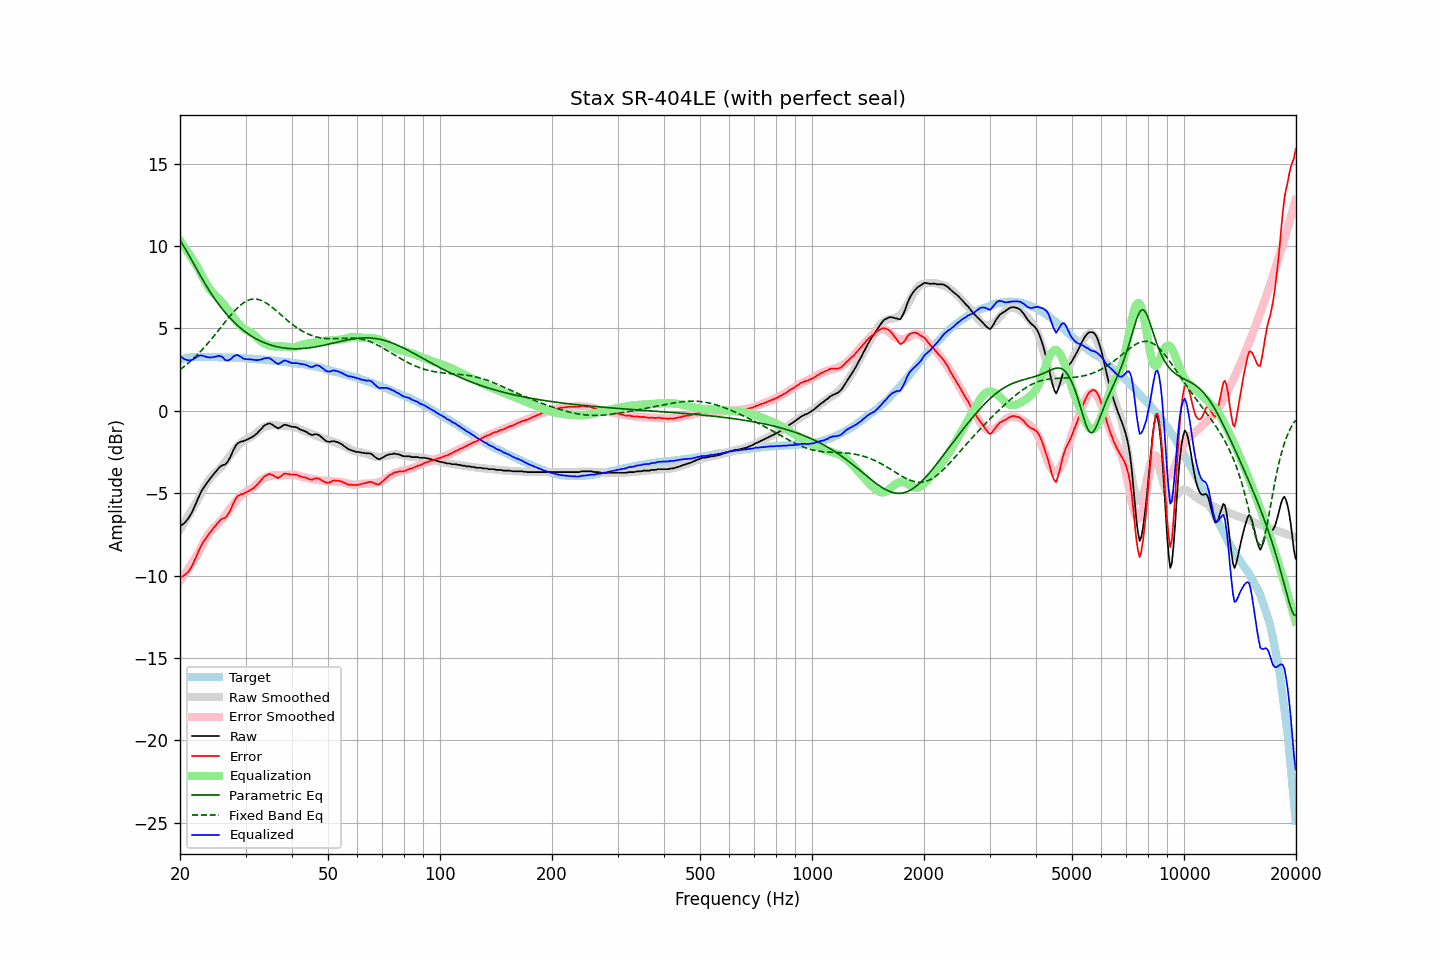

The file beside this chart, header and first rows:
frequency, raw, error, smoothed, error_smoothed, equalization, parametric_eq, fixed_band_eq, equalized_raw, equalized_smoothed, target
20.00, -6.98, -10.08, -7.21, -10.33, 10.33, 10.34, 2.50, 3.35, 3.12, 3.10
20.20, -6.94, -10.07, -7.05, -10.19, 10.19, 10.20, 2.57, 3.25, 3.14, 3.13
20.40, -6.87, -10.03, -6.89, -10.05, 10.05, 10.04, 2.65, 3.18, 3.16, 3.16
20.61, -6.78, -9.96, -6.73, -9.91, 9.91, 9.88, 2.72, 3.13, 3.18, 3.18
20.81, -6.67, -9.88, -6.57, -9.76, 9.76, 9.71, 2.80, 3.09, 3.20, 3.21
21.02, -6.55, -9.79, -6.40, -9.62, 9.62, 9.54, 2.88, 3.06, 3.21, 3.24
21.23, -6.40, -9.65, -6.24, -9.47, 9.47, 9.37, 2.97, 3.07, 3.23, 3.25
21.44, -6.24, -9.49, -6.08, -9.32, 9.32, 9.19, 3.05, 3.08, 3.24, 3.26
21.66, -6.05, -9.32, -5.91, -9.16, 9.16, 9.02, 3.14, 3.11, 3.25, 3.26
21.87, -5.82, -9.08, -5.75, -9.01, 9.01, 8.84, 3.24, 3.19, 3.26, 3.26
22.09, -5.62, -8.89, -5.58, -8.85, 8.85, 8.66, 3.33, 3.23, 3.27, 3.27
22.31, -5.37, -8.64, -5.42, -8.69, 8.69, 8.49, 3.43, 3.32, 3.27, 3.27
22.54, -5.15, -8.43, -5.22, -8.50, 8.50, 8.32, 3.53, 3.34, 3.27, 3.27
22.76, -4.95, -8.22, -5.04, -8.31, 8.31, 8.14, 3.63, 3.36, 3.27, 3.27
22.99, -4.77, -8.03, -4.85, -8.12, 8.12, 7.97, 3.73, 3.35, 3.27, 3.26
23.22, -4.63, -7.89, -4.67, -7.94, 7.94, 7.81, 3.84, 3.31, 3.27, 3.26
23.45, -4.48, -7.74, -4.50, -7.77, 7.77, 7.65, 3.95, 3.29, 3.27, 3.26
23.69, -4.35, -7.61, -4.34, -7.60, 7.60, 7.49, 4.06, 3.25, 3.26, 3.26
23.92, -4.21, -7.47, -4.19, -7.45, 7.45, 7.33, 4.17, 3.24, 3.26, 3.26
24.16, -4.09, -7.36, -4.06, -7.32, 7.32, 7.18, 4.29, 3.23, 3.26, 3.27
24.40, -3.96, -7.23, -3.95, -7.21, 7.21, 7.03, 4.40, 3.25, 3.26, 3.27
24.65, -3.84, -7.10, -3.84, -7.10, 7.10, 6.88, 4.52, 3.26, 3.26, 3.26
24.89, -3.73, -6.98, -3.75, -7.01, 7.01, 6.74, 4.64, 3.28, 3.25, 3.25
25.14, -3.61, -6.86, -3.66, -6.92, 6.92, 6.60, 4.77, 3.31, 3.25, 3.25
25.39, -3.49, -6.74, -3.57, -6.82, 6.82, 6.47, 4.89, 3.33, 3.25, 3.25
25.65, -3.39, -6.64, -3.47, -6.72, 6.72, 6.34, 5.01, 3.33, 3.25, 3.25
25.91, -3.32, -6.56, -3.36, -6.61, 6.61, 6.21, 5.13, 3.29, 3.25, 3.24
26.16, -3.28, -6.52, -3.25, -6.49, 6.49, 6.09, 5.26, 3.21, 3.24, 3.24
26.43, -3.27, -6.51, -3.12, -6.36, 6.36, 5.97, 5.38, 3.09, 3.24, 3.24
26.69, -3.17, -6.41, -2.99, -6.23, 6.23, 5.86, 5.50, 3.06, 3.24, 3.24
26.96, -3.03, -6.27, -2.86, -6.10, 6.10, 5.75, 5.62, 3.06, 3.23, 3.23
27.23, -2.86, -6.10, -2.73, -5.96, 5.96, 5.64, 5.74, 3.10, 3.23, 3.23
27.50, -2.66, -5.89, -2.61, -5.83, 5.83, 5.54, 5.86, 3.17, 3.23, 3.23
27.77, -2.43, -5.65, -2.48, -5.70, 5.70, 5.44, 5.97, 3.28, 3.22, 3.22
28.05, -2.24, -5.46, -2.36, -5.58, 5.58, 5.34, 6.07, 3.34, 3.22, 3.22
28.33, -2.07, -5.28, -2.24, -5.46, 5.46, 5.25, 6.18, 3.39, 3.21, 3.21
28.62, -1.96, -5.17, -2.13, -5.34, 5.34, 5.16, 6.27, 3.38, 3.21, 3.21
28.90, -1.92, -5.12, -2.03, -5.23, 5.23, 5.07, 6.36, 3.31, 3.20, 3.20
29.19, -1.86, -5.05, -1.93, -5.13, 5.13, 4.99, 6.44, 3.27, 3.20, 3.19
29.48, -1.86, -5.06, -1.85, -5.04, 5.04, 4.91, 6.52, 3.18, 3.19, 3.20
29.78, -1.81, -5.00, -1.79, -4.97, 4.97, 4.84, 6.59, 3.16, 3.19, 3.19
30.08, -1.78, -4.97, -1.73, -4.91, 4.91, 4.76, 6.64, 3.13, 3.18, 3.19
30.38, -1.73, -4.91, -1.68, -4.86, 4.86, 4.69, 6.69, 3.13, 3.18, 3.17
30.68, -1.68, -4.85, -1.64, -4.81, 4.81, 4.63, 6.73, 3.13, 3.17, 3.17
30.99, -1.63, -4.79, -1.59, -4.75, 4.75, 4.56, 6.76, 3.12, 3.16, 3.16
31.30, -1.58, -4.74, -1.53, -4.69, 4.69, 4.50, 6.77, 3.11, 3.16, 3.16
31.61, -1.52, -4.68, -1.46, -4.61, 4.61, 4.44, 6.78, 3.09, 3.15, 3.15
31.93, -1.44, -4.58, -1.38, -4.52, 4.52, 4.39, 6.78, 3.08, 3.14, 3.14
32.24, -1.36, -4.49, -1.29, -4.43, 4.43, 4.33, 6.77, 3.07, 3.14, 3.13
32.57, -1.25, -4.38, -1.21, -4.34, 4.34, 4.28, 6.75, 3.09, 3.13, 3.13
32.89, -1.15, -4.27, -1.13, -4.25, 4.25, 4.24, 6.72, 3.10, 3.12, 3.12
33.22, -1.05, -4.16, -1.06, -4.17, 4.17, 4.19, 6.68, 3.12, 3.11, 3.11
33.55, -0.93, -4.04, -1.00, -4.11, 4.11, 4.15, 6.63, 3.18, 3.10, 3.11
33.89, -0.86, -3.96, -0.96, -4.06, 4.06, 4.11, 6.58, 3.20, 3.10, 3.09
34.23, -0.82, -3.91, -0.93, -4.02, 4.02, 4.07, 6.52, 3.19, 3.09, 3.09
34.57, -0.77, -3.85, -0.90, -3.98, 3.98, 4.04, 6.45, 3.21, 3.08, 3.08
34.92, -0.77, -3.83, -0.88, -3.95, 3.95, 4.00, 6.38, 3.18, 3.07, 3.06
35.27, -0.82, -3.88, -0.87, -3.93, 3.93, 3.97, 6.30, 3.11, 3.06, 3.06
35.62, -0.87, -3.92, -0.87, -3.91, 3.91, 3.95, 6.23, 3.04, 3.05, 3.05
35.97, -0.95, -3.98, -0.87, -3.90, 3.90, 3.92, 6.14, 2.95, 3.04, 3.03
... 635 more rows
